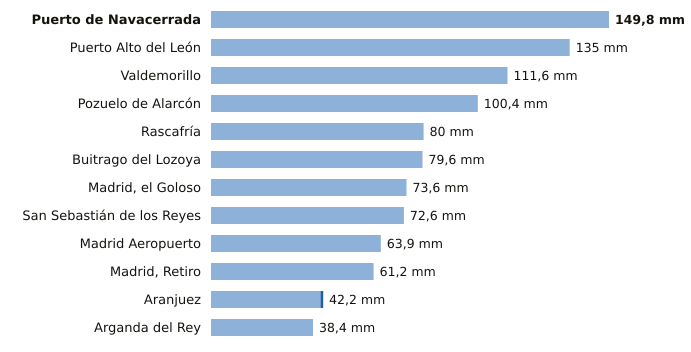

Values plotted in this chart, from the file beside it:
estacion, provincia, indicativo, mm_6_dias_anteriores, mm_hoy, mm_7_dias, horas_de_hoy
Puerto de Navacerrada, Madrid, 2462, 149.8, 0.0, 149.8, 3
Puerto Alto del León, Madrid, 3266A, 135.0, 0.0, 135.0, 3
Valdemorillo, Madrid, 3343Y, 111.6, 0.0, 111.6, 3
Pozuelo de Alarcón, Madrid, 3194Y, 100.4, 0.0, 100.4, 1
Rascafría, Madrid, 3104Y, 80.0, 0.0, 80.0, 1
Buitrago del Lozoya, Madrid, 3110C, 79.6, 0.0, 79.6, 3
Madrid, el Goloso, Madrid, 3126Y, 73.6, 0.0, 73.6, 2
San Sebastián de los Reyes, Madrid, 3125Y, 72.6, 0.0, 72.6, 3
Madrid Aeropuerto, Madrid, 3129, 63.9, 0.0, 63.9, 3
Madrid, Retiro, Madrid, 3195, 61.2, 0.0, 61.2, 3
Aranjuez, Madrid, 3100B, 41.2, 1.0, 42.2, 3
Arganda del Rey, Madrid, 3182Y, 38.4, 0.0, 38.4, 3
